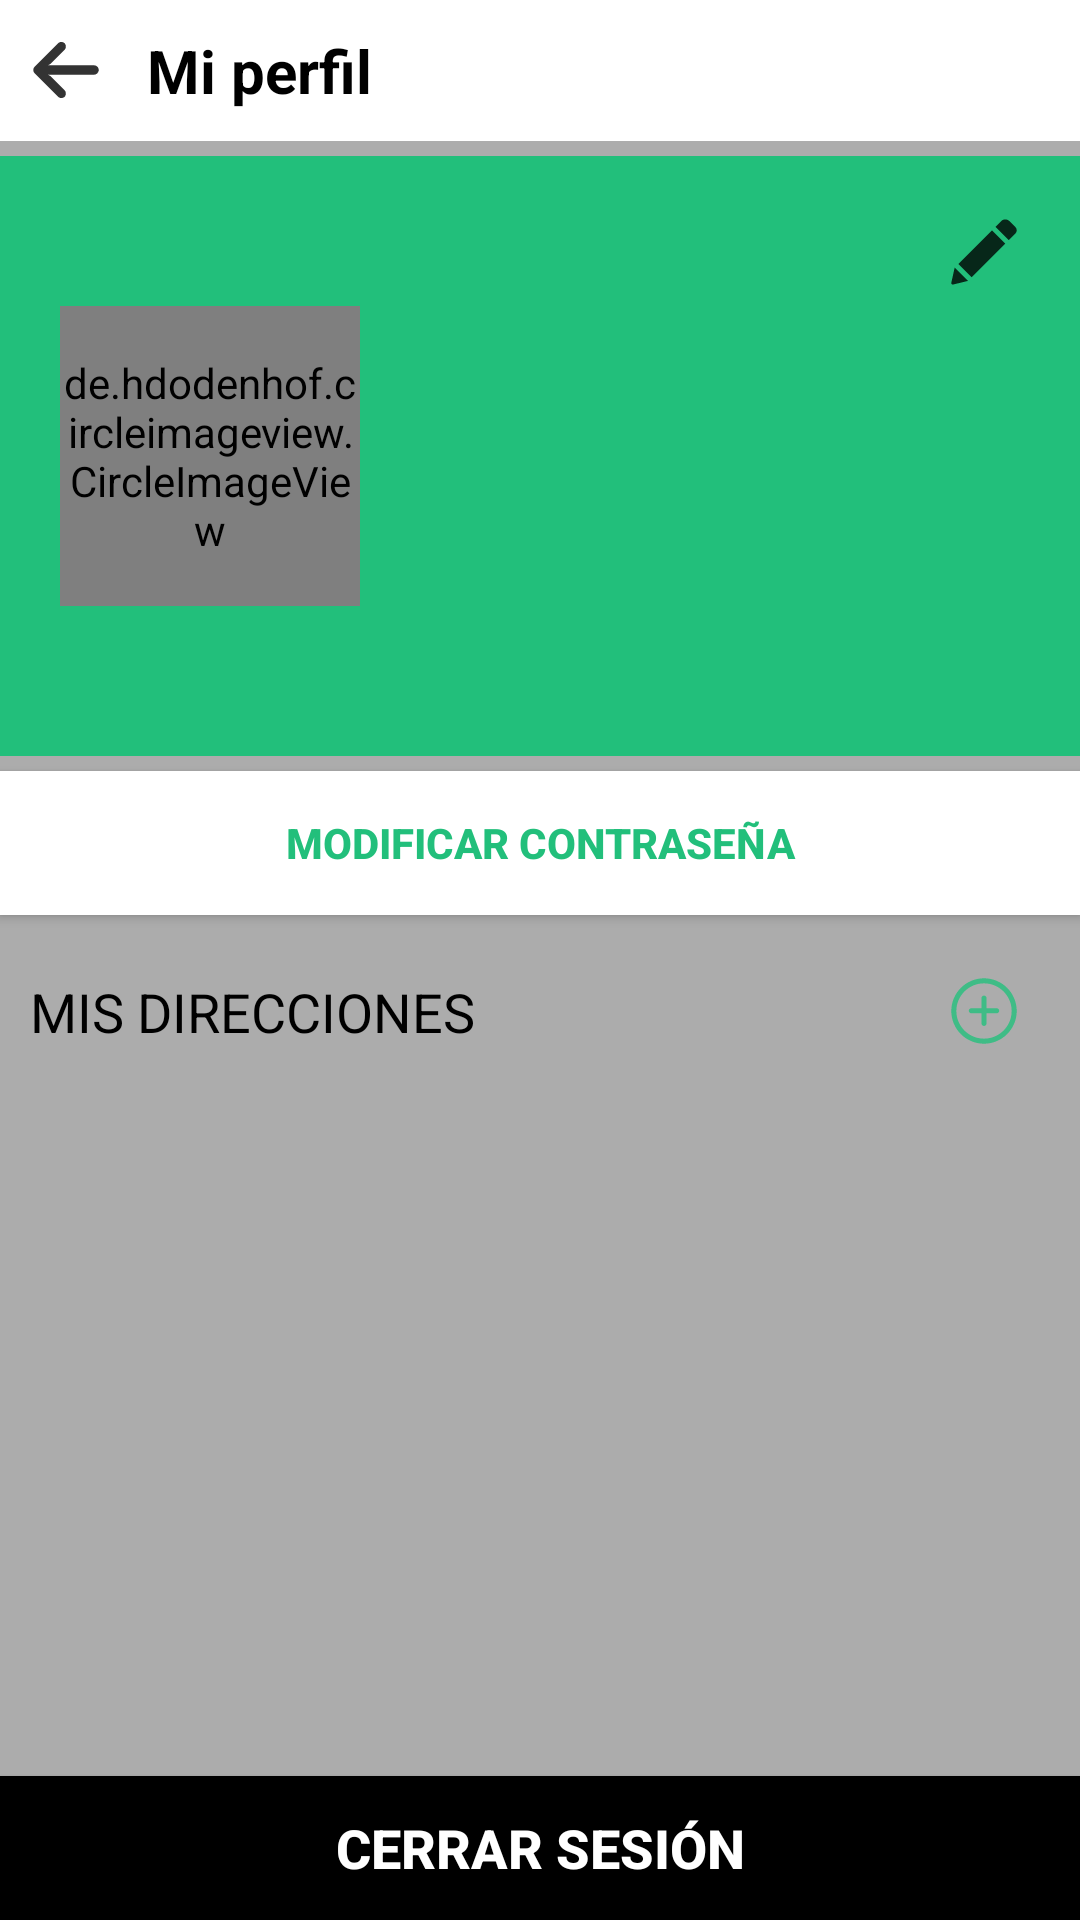

The Android layout XML behind this screen, and the referenced resources:
<!-- AndroidManifest.xml: application theme Theme.Tejidospulidoapp -->
<!-- res/layout/activity_profile.xml -->
<?xml version="1.0" encoding="utf-8"?>
<RelativeLayout
    xmlns:android="http://schemas.android.com/apk/res/android"
    xmlns:app="http://schemas.android.com/apk/res-auto"
    xmlns:tools="http://schemas.android.com/tools"
    android:layout_width="match_parent"
    android:layout_height="match_parent"
    android:background="@color/default_background"
    android:orientation="vertical">

    <LinearLayout
        android:id="@+id/back_to_menu"
        android:layout_width="match_parent"
        android:layout_height="wrap_content"
        android:orientation="horizontal"
        android:background="@color/white"
        android:padding="10dp"
        android:layout_marginBottom="5dp"
        android:layout_alignParentTop="true">

        <ImageButton
            android:id="@+id/back_to_menu_button"
            android:layout_width="wrap_content"
            android:layout_height="wrap_content"
            android:layout_gravity="center_vertical"
            android:layout_marginEnd="15dp"
            android:background="@null"
            android:onClick="onClick"
            android:src="@drawable/ic_back_to"
            app:layout_constraintEnd_toEndOf="parent"
            app:layout_constraintTop_toTopOf="parent" />

        <TextView
            android:layout_width="wrap_content"
            android:layout_height="wrap_content"
            android:text="@string/mi_perfil"
            android:textColor="@color/black"
            android:textStyle="bold"
            android:textSize="20sp"/>

    </LinearLayout>

    <RelativeLayout
        android:id="@+id/personalData"
        android:layout_width="match_parent"
        android:layout_height="200dp"
        android:padding="20dp"
        android:layout_marginBottom="5dp"
        android:background="@color/primary"
        android:layout_below="@+id/back_to_menu">

        <de.hdodenhof.circleimageview.CircleImageView
            android:id="@+id/profileImage"
            android:layout_width="100dp"
            android:layout_height="100dp"
            android:layout_centerVertical="true"
            app:civ_border_color="@color/white"
            app:civ_border_width="2dp" />

        <TextView
            android:id="@+id/full_name"
            android:layout_width="wrap_content"
            android:layout_height="wrap_content"
            android:layout_centerVertical="true"
            android:layout_marginStart="10dp"
            android:layout_toRightOf="@id/profileImage"
            android:fontFamily="@font/alegreya_sans_sc_black"
            android:textSize="20sp"
            android:includeFontPadding="false"/>

        <TextView
            android:id="@+id/email"
            android:layout_width="wrap_content"
            android:layout_height="wrap_content"
            android:textSize="14sp"
            android:layout_toRightOf="@id/profileImage"
            android:layout_below="@+id/full_name"
            android:layout_centerVertical="true"
            android:layout_marginStart="10dp"
            android:includeFontPadding="false" />

        <ImageButton
            android:id="@+id/edit"
            android:layout_width="wrap_content"
            android:layout_height="wrap_content"
            android:layout_alignParentEnd="true"
            android:background="@null"
            android:onClick="onClick"
            android:src="@drawable/ic_edit" />

    </RelativeLayout>

    <Button
        android:id="@+id/password_modify"
        android:layout_width="match_parent"
        android:layout_height="wrap_content"
        android:textAlignment="center"
        android:background="@color/white"
        android:text="@string/password_modify"
        android:textColor="@color/primary"
        android:textStyle="bold"
        android:layout_marginBottom="20dp"
        android:layout_below="@+id/personalData"/>

    <LinearLayout
        android:id="@+id/direcciones"
        android:layout_width="match_parent"
        android:layout_height="wrap_content"
        android:orientation="horizontal"
        android:paddingHorizontal="10dp"
        android:layout_below="@+id/password_modify">

        <TextView
            android:layout_width="wrap_content"
            android:layout_height="wrap_content"
            android:text="@string/direcciones"
            android:layout_gravity="center_vertical"
            android:textSize="18dp"
            android:textColor="@color/black"
            />

        <LinearLayout
            android:id="@+id/new_direction"
            android:layout_width="match_parent"
            android:layout_height="wrap_content"
            android:orientation="horizontal"
            android:gravity="end">

            <ImageButton
                android:id="@+id/addAddress"
                android:layout_width="wrap_content"
                android:layout_height="wrap_content"
                android:background="@null"
                android:onClick="onClick"
                android:paddingEnd="10dp"
                android:src="@drawable/ic_add" />
        </LinearLayout>

    </LinearLayout>

    <androidx.recyclerview.widget.RecyclerView
        android:id="@+id/rv_addresses"
        android:layout_width="match_parent"
        android:layout_height="wrap_content"
        android:background="@null"
        android:layout_margin="10dp"
        android:layout_below="@+id/direcciones"/>

    <Button
        android:id="@+id/logout"
        android:layout_width="match_parent"
        android:layout_height="wrap_content"
        android:layout_alignParentBottom="true"
        android:background="@color/black"
        android:onClick="onClick"
        android:text="@string/logout"
        android:textColor="@color/white"
        android:textSize="18sp"
        android:textStyle="bold" />
</RelativeLayout>
<!-- resources referenced by this layout -->
<resources>
  <color name="black">#FF000000</color>
  <color name="default_background">#ACACAC</color>
  <color name="primary">#22BF7B</color>
  <color name="white">#FFFFFFFF</color>
  <!-- drawable ic_back_to (drawable-anydpi) -->
  <vector xmlns:android="http://schemas.android.com/apk/res/android"
      android:width="24dp"
      android:height="24dp"
      android:viewportWidth="24"
      android:viewportHeight="24"
      android:tint="#000000"
      android:alpha="0.8">
    <group android:scaleX="0.04878373"
        android:scaleY="0.04878373"
        android:translateX="1.0909091"
        android:translateY="1.0909091">
      <path
          android:fillColor="#FF000000"
          android:pathData="M420.361,192.229c-1.83,-0.297 -3.682,-0.434 -5.535,-0.41H99.305l6.88,-3.2c6.725,-3.183 12.843,-7.515 18.08,-12.8l88.48,-88.48c11.653,-11.124 13.611,-29.019 4.64,-42.4c-10.441,-14.259 -30.464,-17.355 -44.724,-6.914c-1.152,0.844 -2.247,1.764 -3.276,2.754l-160,160C-3.119,213.269 -3.13,233.53 9.36,246.034c0.008,0.008 0.017,0.017 0.025,0.025l160,160c12.514,12.479 32.775,12.451 45.255,-0.063c0.982,-0.985 1.899,-2.033 2.745,-3.137c8.971,-13.381 7.013,-31.276 -4.64,-42.4l-88.32,-88.64c-4.695,-4.7 -10.093,-8.641 -16,-11.68l-9.6,-4.32h314.24c16.347,0.607 30.689,-10.812 33.76,-26.88C449.654,211.494 437.806,195.059 420.361,192.229z"/>
    </group>
  </vector>
  <!-- drawable ic_edit (drawable-anydpi) -->
  <vector xmlns:android="http://schemas.android.com/apk/res/android"
      android:width="24dp"
      android:height="24dp"
      android:viewportWidth="24"
      android:viewportHeight="24"
      android:tint="#000000"
      android:alpha="0.8">
    <group android:scaleX="0.041252077"
        android:scaleY="0.041252077"
        android:translateX="1.0909091"
        android:translateY="1.0909091">
      <path
          android:fillColor="#FF000000"
          android:pathData="M328.883,89.125l107.59,107.589l-272.34,272.34L56.604,361.465L328.883,89.125zM518.113,63.177l-47.981,-47.981c-18.543,-18.543 -48.653,-18.543 -67.259,0l-45.961,45.961l107.59,107.59l53.611,-53.611C532.495,100.753 532.495,77.559 518.113,63.177zM0.3,512.69c-1.958,8.812 5.998,16.708 14.811,14.565l119.891,-29.069L27.473,390.597L0.3,512.69z"/>
    </group>
  </vector>
  <string name="direcciones">MIS DIRECCIONES</string>
  <string name="logout">Cerrar Sesión</string>
  <string name="mi_perfil">Mi perfil</string>
  <string name="password_modify">MODIFICAR CONTRASEÑA</string>
  <style name="Theme.Tejidospulidoapp" parent="Theme.AppCompat.Light.NoActionBar">
          
          <item name="colorPrimary">@color/primary</item>
          <item name="colorPrimaryVariant">@color/primary</item>
          <item name="colorOnPrimary">@color/black</item>
          
          <item name="colorSecondary">@color/teal_200</item>
          <item name="colorSecondaryVariant">@color/teal_700</item>
          <item name="colorOnSecondary">@color/black</item>
          
          <item name="android:statusBarColor" tools:targetApi="l">?attr/colorPrimaryVariant</item>
          
      </style>
  <color name="teal_200">#FF03DAC5</color>
  <color name="teal_700">#FF018786</color>
</resources>
